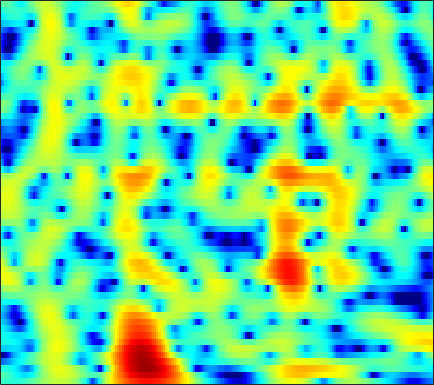

Data behind this chart, as committed beside it:
-2.7643, -2.8993, -3.0904, -3.2786, -3.4092, -3.5522, -3.6385, -3.6551, -3.5936, -3.4431, -3.1938, -2.9468, -2.5493, -2.0912, -1.7145, -1.1827, -0.64413, -0.24068, 0.27989, 0.77662, 1.2293, 1.5393, 1.9113, 2.2327
-1.643, -1.903, -2.299, -2.753, -3.134, -3.691, -4.296, -4.77, -5.398, -5.958, -6.343, -6.44, -6.24, -5.656, -5.011, -3.982, -2.875, -2.048, -0.9913, -0.02179, 0.843, 1.419, 2.088, 2.643
-3.607, -3.71, -3.886, -4.125, -4.36, -4.773, -5.327, -5.846, -6.735, -7.853, -9.138, -10.05, -10.62, -9.818, -8.456, -6.305, -4.245, -2.858, -1.241, 0.122, 1.252, 1.962, 2.739, 3.337
-11.35, -11.06, -10.38, -9.481, -8.753, -7.811, -6.943, -6.355, -5.646, -5.014, -4.416, -3.966, -3.337, -2.657, -2.102, -1.315, -0.4984, 0.1149, 0.9118, 1.652, 2.305, 2.723, 3.169, 3.476
-20.78, -21.42, -18.24, -14.59, -12.43, -10.24, -8.594, -7.622, -6.574, -5.732, -5.02, -4.522, -3.852, -3.138, -2.554, -1.71, -0.8208, -0.1442, 0.741, 1.571, 2.312, 2.79, 3.31, 3.68
-7.269, -7.198, -7.044, -6.829, -6.642, -6.431, -6.335, -6.392, -6.685, -7.288, -8.265, -9.249, -10.74, -11.7, -11.12, -8.761, -5.98, -4.084, -1.917, -0.1404, 1.3, 2.184, 3.13, 3.832
-3.966, -4.047, -4.185, -4.351, -4.494, -4.739, -5.049, -5.345, -5.847, -6.502, -7.316, -8.007, -8.912, -9.37, -9.046, -7.642, -5.64, -4.091, -2.171, -0.5027, 0.9011, 1.785, 2.75, 3.479
-4.128, -4.371, -4.721, -5.097, -5.392, -5.787, -6.138, -6.348, -6.518, -6.525, -6.355, -6.104, -5.607, -4.924, -4.304, -3.357, -2.314, -1.504, -0.4328, 0.5819, 1.497, 2.101, 2.781, 3.302
-5.266, -5.736, -6.48, -7.405, -8.215, -9.439, -10.76, -11.69, -12.51, -12.32, -11.04, -9.689, -7.74, -5.859, -4.554, -2.961, -1.539, -0.577, 0.5684, 1.554, 2.373, 2.876, 3.398, 3.755
-6.653, -7.242, -8.276, -9.582, -10.71, -12.48, -14.7, -16.79, -20.14, -20.75, -16.36, -13.01, -9.364, -6.43, -4.599, -2.523, -0.797, 0.3009, 1.531, 2.518, 3.278, 3.703, 4.079, 4.243
-7.688, -8.417, -9.806, -11.63, -13.28, -15.62, -17.12, -16.89, -15.14, -12.77, -10.32, -8.521, -6.212, -4.082, -2.635, -0.9213, 0.556, 1.506, 2.561, 3.372, 3.954, 4.245, 4.431, 4.383
-6.796, -7.339, -8.438, -10.06, -11.61, -13.83, -15.11, -14.46, -12.03, -9.367, -7.008, -5.459, -3.628, -2.022, -0.9546, 0.3011, 1.368, 2.047, 2.798, 3.368, 3.751, 3.915, 3.971, 3.828
-4.429, -4.5, -4.677, -4.916, -5.061, -5.166, -5.109, -4.902, -4.401, -3.707, -2.908, -2.271, -1.426, -0.6156, -0.04423, 0.6632, 1.281, 1.676, 2.104, 2.427, 2.639, 2.711, 2.697, 2.562
-2.163, -1.895, -1.622, -1.41, -1.291, -1.197, -1.115, -1.043, -0.9445, -0.824, -0.6777, -0.5438, -0.3258, -0.07235, 0.1384, 0.4344, 0.7253, 0.9313, 1.153, 1.292, 1.338, 1.312, 1.201, 1.016
0.1073, 0.7329, 1.337, 1.713, 1.847, 1.874, 1.759, 1.571, 1.187, 0.6866, 0.1185, -0.3125, -0.8078, -1.09, -1.107, -0.8951, -0.5201, -0.2085, 0.141, 0.3088, 0.2433, 0.0559, -0.3834, -0.9906
2.944, 3.57, 4.109, 4.354, 4.365, 4.187, 3.738, 3.212, 2.249, 0.8918, -0.9885, -2.874, -6.19, -9.698, -9.73, -6.553, -3.7, -2.252, -1.049, -0.505, -0.5513, -0.9769, -2.093, -3.92
4.264, 4.378, 4.386, 4.219, 4.012, 3.585, 2.993, 2.456, 1.589, 0.4601, -0.9863, -2.3, -4.232, -5.684, -5.723, -4.528, -2.933, -1.967, -1.183, -0.9417, -1.195, -1.735, -2.876, -4.449
4.305, 3.902, 3.22, 2.411, 1.768, 0.9389, 0.347, 0.09766, -0.03492, -0.01516, 0.057, 0.1072, 0.1691, 0.2684, 0.3995, 0.6233, 0.8125, 0.8883, 0.8329, 0.4933, -0.1696, -0.8943, -2.154, -3.767
3.67, 2.785, 1.212, -0.9137, -3.023, -6.534, -9.484, -8.567, -5.255, -2.488, -0.5132, 0.5764, 1.671, 2.455, 2.868, 3.243, 3.396, 3.362, 3.131, 2.643, 1.85, 1.05, -0.3629, -2.267
1.44, 0.6265, -0.7267, -2.434, -3.931, -6.06, -7.28, -6.824, -4.986, -2.872, -1.067, 0.03088, 1.204, 2.096, 2.587, 3.036, 3.286, 3.338, 3.203, 2.871, 2.322, 1.754, 0.8157, -0.3257
-0.9499, -1.412, -2.038, -2.612, -2.961, -3.228, -3.138, -2.894, -2.318, -1.543, -0.7141, -0.09297, 0.6695, 1.31, 1.716, 2.138, 2.422, 2.55, 2.587, 2.475, 2.218, 1.929, 1.427, 0.8084
-3.478, -4.035, -4.668, -4.978, -4.912, -4.422, -3.725, -3.131, -2.279, -1.485, -0.7775, -0.2952, 0.276, 0.7695, 1.109, 1.524, 1.873, 2.088, 2.336, 2.477, 2.508, 2.462, 2.271, 1.948
-6.164, -8.108, -11.79, -14.78, -12.83, -8.688, -5.799, -4.226, -2.72, -1.762, -1.157, -0.8888, -0.6835, -0.5071, -0.3393, 0.02143, 0.5645, 1.034, 1.691, 2.288, 2.753, 2.995, 3.156, 3.128
-3.648, -4.764, -6.431, -7.272, -6.686, -4.921, -3.247, -2.221, -1.426, -1.172, -1.462, -2.054, -3.334, -5.036, -6.144, -6.127, -4.23, -2.453, -0.4349, 1.121, 2.246, 2.831, 3.347, 3.59
0.4075, 0.4059, 0.361, 0.3888, 0.4656, 0.6088, 0.7484, 0.7861, 0.5789, 0.07077, -0.913, -2.016, -4.169, -7.324, -10.09, -10.7, -7.01, -4.443, -1.907, -0.188, 0.9669, 1.529, 1.966, 2.111
2.178, 2.407, 2.603, 2.694, 2.703, 2.617, 2.453, 2.201, 1.776, 1.183, 0.4283, -0.2129, -1.113, -1.919, -2.343, -2.55, -2.3, -1.924, -1.367, -0.8416, -0.5171, -0.4238, -0.5593, -1.025
2.968, 3.225, 3.449, 3.526, 3.498, 3.355, 3.049, 2.74, 2.217, 1.567, 0.8497, 0.2749, -0.4549, -1.107, -1.5, -1.844, -2.01, -2.029, -1.98, -1.924, -1.964, -2.114, -2.563, -3.404
3.39, 3.675, 3.917, 4, 3.946, 3.719, 3.303, 2.893, 2.148, 1.237, 0.154, -0.7396, -1.993, -3.18, -3.92, -4.541, -4.69, -4.535, -4.098, -3.658, -3.293, -3.149, -3.135, -3.355
3.378, 3.751, 4.077, 4.206, 4.165, 3.911, 3.445, 2.921, 1.984, 0.7378, -0.9064, -2.438, -5.061, -8.497, -11.7, -14.73, -12.54, -10.13, -7.641, -5.92, -4.681, -3.994, -3.292, -2.792
2.879, 3.354, 3.775, 3.967, 3.981, 3.828, 3.456, 2.993, 2.179, 1.026, -0.4922, -1.932, -4.306, -7.21, -9.489, -11.39, -10.94, -9.669, -8.194, -6.92, -5.839, -5.046, -4.041, -3.143
2.448, 2.805, 3.129, 3.325, 3.403, 3.426, 3.307, 3.16, 2.758, 2.176, 1.359, 0.6079, -0.5717, -1.888, -2.905, -4.256, -5.532, -6.572, -7.969, -9.134, -9.113, -8.053, -6.093, -4.263
1.535, 1.366, 1.193, 1.213, 1.369, 1.725, 2.197, 2.547, 2.889, 3.066, 3.026, 2.842, 2.397, 1.694, 0.988, -0.2664, -1.929, -3.683, -6.896, -12.1, -14.62, -10.14, -5.723, -3.05
-3.265, -4.816, -6.939, -8.06, -7.407, -5.24, -2.945, -1.542, 0.01774, 1.166, 1.974, 2.365, 2.645, 2.651, 2.505, 2.086, 1.462, 0.8957, 0.1179, -0.4622, -0.6176, -0.4089, 0.1515, 0.7391
-8.946, -11.35, -15.6, -19.17, -17.05, -12.46, -8.704, -6.716, -4.426, -2.689, -1.29, -0.4576, 0.4148, 1.054, 1.394, 1.712, 1.877, 1.956, 1.979, 2.019, 2.09, 2.144, 2.239, 2.273
-11.47, -13.04, -14.49, -14.88, -14.39, -12.77, -10.74, -9.203, -7.162, -5.389, -3.821, -2.787, -1.573, -0.5437, 0.1163, 0.8699, 1.502, 1.89, 2.332, 2.666, 2.911, 3.04, 3.112, 3.079
-15.34, -18.65, -24.7, -24.85, -20.47, -16.1, -13.05, -11.15, -9.123, -7.304, -5.737, -4.63, -3.27, -1.998, -1.104, -0.009021, 0.9753, 1.616, 2.377, 2.976, 3.417, 3.649, 3.806, 3.798
-13.86, -15.61, -17.36, -17.51, -16.52, -14.57, -13.02, -11.78, -10.62, -9.459, -8.288, -7.3, -5.844, -4.244, -3.03, -1.451, -0.04221, 0.9327, 2.022, 2.933, 3.629, 4.002, 4.319, 4.401
-12.03, -12.16, -12.2, -12.15, -12.04, -11.98, -12.08, -12.36, -12.98, -14.02, -14.59, -14.02, -11.5, -8.465, -6.296, -3.818, -1.691, -0.3372, 1.179, 2.412, 3.384, 3.942, 4.46, 4.714
-12.64, -11.43, -10.57, -10.17, -10.13, -10.52, -11.13, -12.15, -13.96, -16.95, -21.56, -21.96, -16.07, -11.28, -8.56, -5.636, -3.233, -1.73, 0.04122, 1.497, 2.687, 3.405, 4.125, 4.587
-9.158, -8.406, -7.872, -7.708, -7.87, -8.323, -9.002, -9.633, -10.66, -11.41, -11.85, -11.74, -10.84, -9.393, -8.145, -6.288, -4.438, -3.046, -1.266, 0.3644, 1.777, 2.662, 3.615, 4.279
-3.829, -3.9, -4.067, -4.453, -4.921, -5.736, -6.929, -7.798, -9.178, -10.4, -11.12, -11.39, -11.19, -10.67, -10.02, -8.864, -7.148, -5.556, -3.211, -0.9929, 0.9431, 2.176, 3.445, 4.326
-0.22, -0.4502, -0.8961, -1.613, -2.32, -3.642, -5.42, -7.323, -10.38, -14.59, -18.53, -18.05, -15.96, -15.13, -15.88, -19.02, -17.16, -11.64, -6.016, -2.105, 0.7191, 2.317, 3.873, 4.862
0.2416, 0.1851, -0.1171, -0.6488, -1.261, -2.384, -3.976, -5.433, -8.143, -11.36, -13.73, -13.78, -12.51, -11.51, -11.27, -10.94, -9.265, -7.075, -3.808, -0.952, 1.356, 2.687, 4.037, 4.851
-2.611, -2.336, -2.088, -2.014, -2.118, -2.455, -3.015, -3.559, -4.321, -5.107, -5.665, -5.834, -5.805, -5.501, -5.124, -4.385, -3.422, -2.517, -1.189, 0.1729, 1.439, 2.277, 3.165, 3.775
-7.01, -6.027, -4.841, -3.949, -3.443, -3.01, -2.767, -2.748, -2.754, -2.818, -2.919, -2.96, -2.945, -2.844, -2.68, -2.363, -1.903, -1.442, -0.7648, 0.03471, 0.8552, 1.453, 2.165, 2.76
-10.92, -8.645, -6.414, -4.817, -3.898, -2.979, -2.331, -1.971, -1.695, -1.538, -1.499, -1.555, -1.694, -1.896, -2.076, -2.298, -2.393, -2.346, -1.987, -1.329, -0.4364, 0.2947, 1.257, 2.092
-8.379, -6.945, -5.302, -3.939, -3.099, -2.162, -1.441, -0.9945, -0.5986, -0.3994, -0.3792, -0.5084, -0.909, -1.601, -2.36, -3.704, -5.412, -6.665, -7.115, -5.536, -3.14, -1.462, 0.376, 1.759
-5.281, -4.738, -3.99, -3.203, -2.626, -1.864, -1.167, -0.7125, -0.1665, 0.1987, 0.3454, 0.2998, -0.04342, -0.7966, -1.707, -3.566, -6.604, -10.06, -13.32, -8.202, -3.721, -1.436, 0.7288, 2.175
-5.7, -5.742, -5.681, -5.362, -4.942, -4.17, -3.233, -2.526, -1.555, -0.7306, -0.1032, 0.2349, 0.4696, 0.4462, 0.2801, -0.1102, -0.5685, -0.7965, -0.6827, -0.05728, 0.9171, 1.67, 2.531, 3.09
-9.509, -10.68, -12.15, -12.9, -12.41, -10.66, -8.428, -6.884, -4.979, -3.33, -1.965, -1.125, -0.1932, 0.5335, 0.9671, 1.42, 1.806, 2.084, 2.448, 2.85, 3.22, 3.449, 3.618, 3.571
-13.68, -16.18, -21.32, -31.6, -26.95, -18.82, -14.16, -11.6, -8.798, -6.465, -4.507, -3.246, -1.807, -0.5908, 0.1824, 1.081, 1.848, 2.342, 2.898, 3.349, 3.672, 3.817, 3.852, 3.68
-14.03, -15.73, -17.96, -19.63, -19.93, -18.8, -16.44, -14.19, -11.4, -8.835, -6.604, -5.151, -3.49, -2.064, -1.107, 0.02982, 1.022, 1.68, 2.455, 3.067, 3.526, 3.752, 3.892, 3.826
-13.03, -14.63, -17.36, -21.64, -27.77, -31.56, -20.46, -16.16, -12.41, -9.693, -7.584, -6.3, -4.822, -3.526, -2.593, -1.372, -0.1674, 0.713, 1.783, 2.695, 3.406, 3.794, 4.107, 4.183
-10.55, -11.13, -12.19, -13.37, -13.96, -13.73, -12.43, -11.03, -9.359, -8.066, -7.214, -6.813, -6.494, -6.122, -5.574, -4.196, -2.32, -0.8628, 0.9141, 2.39, 3.506, 4.111, 4.611, 4.789
-8.007, -7.496, -7.069, -6.791, -6.614, -6.329, -5.989, -5.751, -5.511, -5.55, -6.089, -6.984, -9.326, -14.31, -21.09, -12.38, -5.837, -2.736, 0.2245, 2.309, 3.752, 4.49, 5.084, 5.26
-6.401, -5.481, -4.583, -3.986, -3.694, -3.456, -3.327, -3.349, -3.459, -3.742, -4.238, -4.793, -5.728, -6.546, -6.551, -5.198, -2.917, -1.175, 0.826, 2.408, 3.544, 4.13, 4.566, 4.617
-4.391, -3.763, -3.164, -2.834, -2.727, -2.741, -2.887, -3.018, -3.222, -3.36, -3.374, -3.291, -3.012, -2.54, -2.022, -1.157, -0.1358, 0.6546, 1.666, 2.492, 3.104, 3.396, 3.541, 3.419
-1.735, -1.461, -1.344, -1.505, -1.814, -2.47, -3.384, -4.118, -4.969, -5.284, -4.843, -4.106, -2.903, -1.668, -0.8069, 0.2348, 1.142, 1.73, 2.369, 2.813, 3.061, 3.1, 2.971, 2.638
